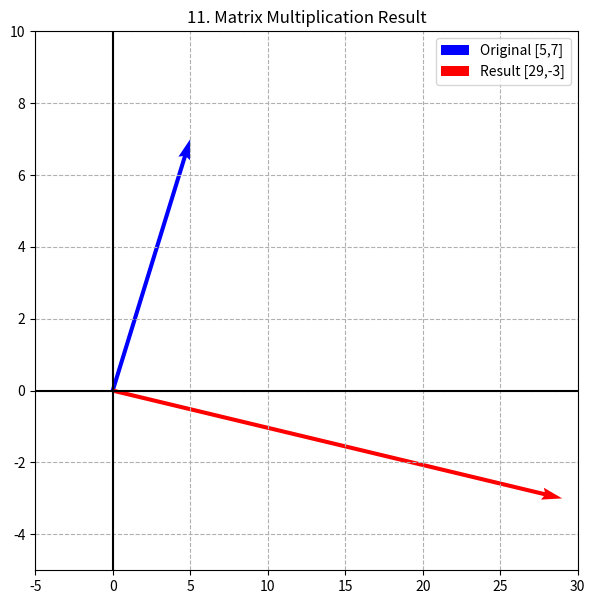

Generate this figure with matplotlib:
import numpy as np
import matplotlib.pyplot as plt

M = np.array([[3,  2], 
              [-2, 1]])
v = np.array([5, 7])

# The Math breakdown
x_new = (M[0,0] * v[0]) + (M[0,1] * v[1])
y_new = (M[1,0] * v[0]) + (M[1,1] * v[1])
v_result = np.array([x_new, y_new])

print("--- The Formula ---")
print(f"X_new = ({M[0,0]} * {v[0]}) + ({M[0,1]} * {v[1]}) = {x_new}")
print(f"Y_new = ({M[1,0]} * {v[0]}) + ({M[1,1]} * {v[1]}) = {y_new}")
print(f"Final Vector: {v_result}")

plt.figure(figsize=(7, 7))
plt.quiver(0, 0, v[0], v[1], angles='xy', scale_units='xy', scale=1, color='blue', label='Original [5,7]')
plt.quiver(0, 0, v_result[0], v_result[1], angles='xy', scale_units='xy', scale=1, color='red', label='Result [29,-3]')

plt.xlim(-5, 30) # Extended X axis to see 29
plt.ylim(-5, 10)
plt.grid(True, linestyle='--')
plt.axhline(0, color='black'); plt.axvline(0, color='black')
plt.legend()
plt.title("11. Matrix Multiplication Result")
plt.show()
